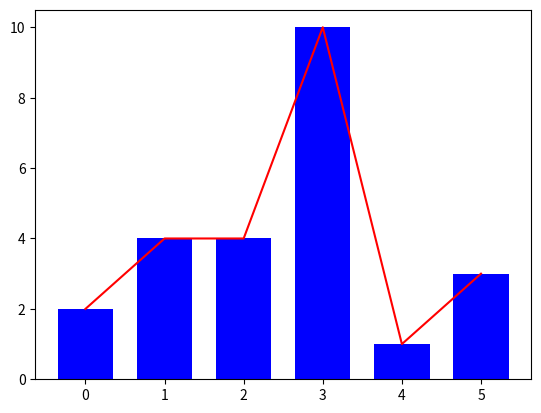

This chart was generated by the following Python code:
import random
from matplotlib import pyplot as plt
a=random.randint(1,5)
b=random.randint(1,10)
c=random.randint(1,10)
d=random.randint(1,10)
f=random.randint(1,10)
g=random.randint(1,10)

y = [a, b, c, d, f, g]
x = range(len(y))
plt.bar(x, y, width=0.7, color="blue")
plt.plot(x,y,color="red")
plt.show()